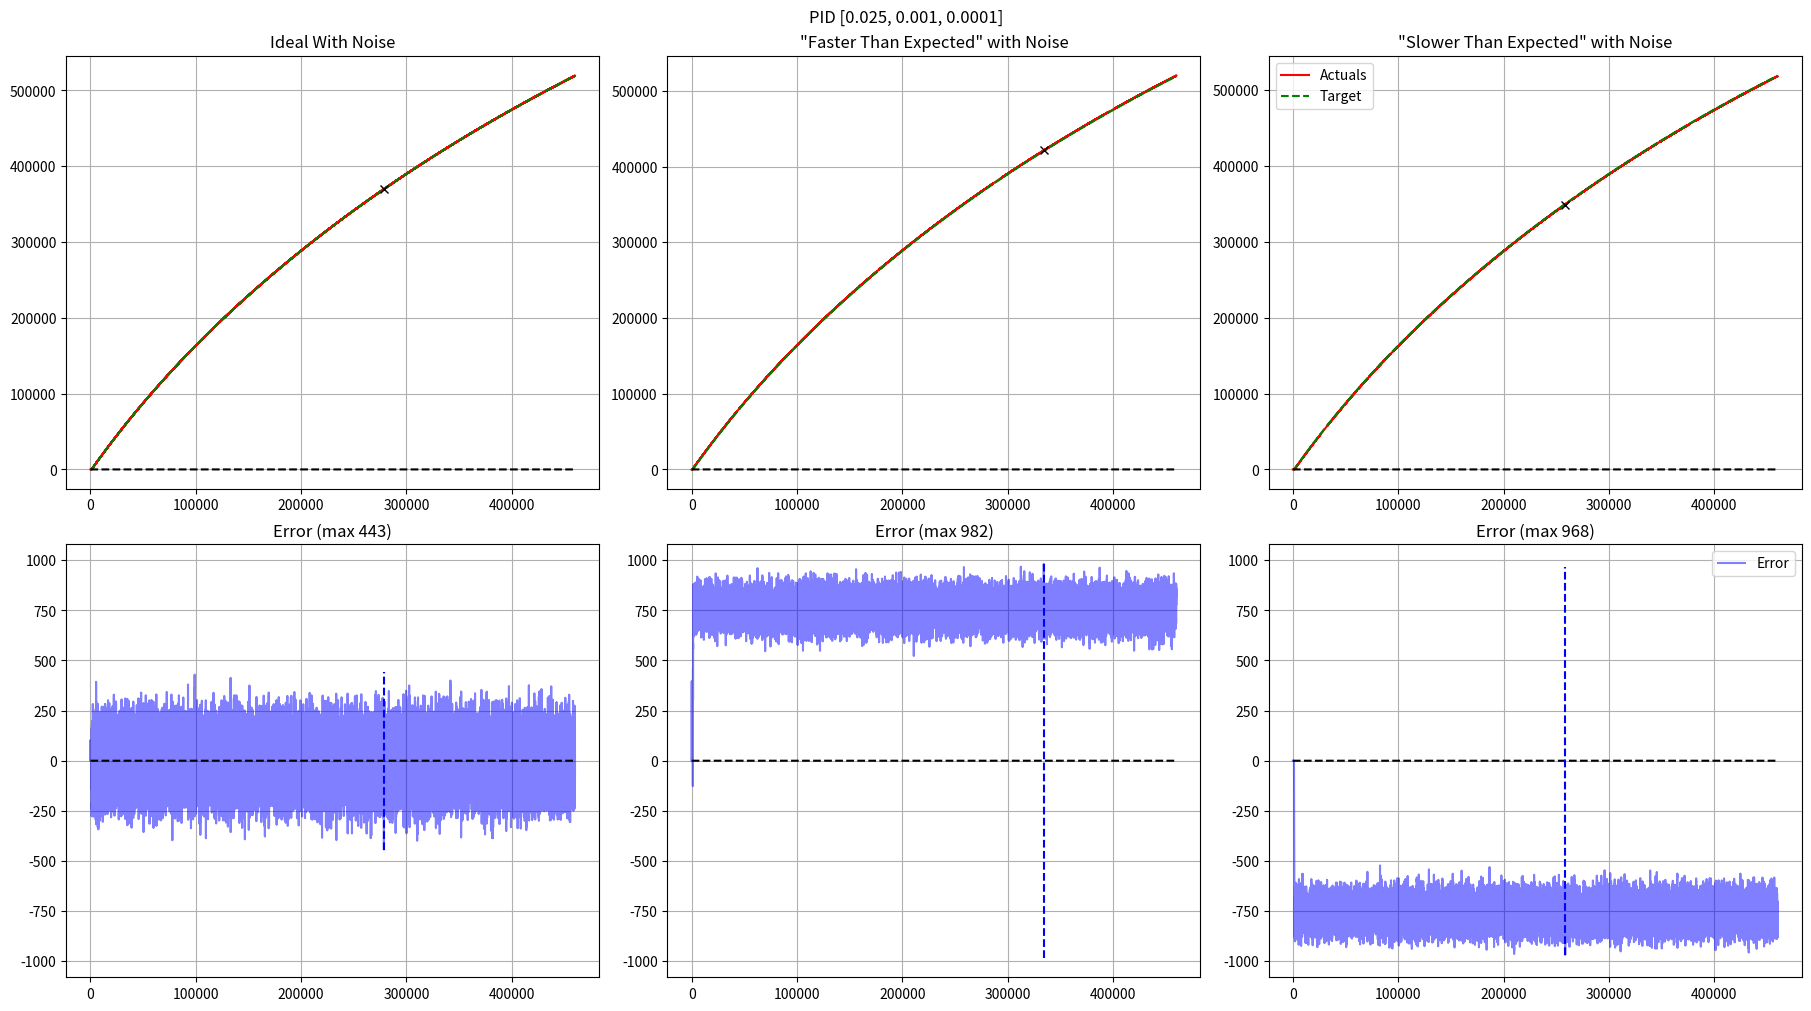

The matplotlib source for this figure:
#!/usr/bin/env python3
from random import random

import matplotlib.pyplot as plt
from copy import copy
import time
import math

import numpy as np


class PIDController:
    class PIDState:

        def __init__(self, prev_error: float = 0, prev_integral: float = 0,
                     last_updated_s: float = time.time()) -> None:
            self._prev_error = prev_error
            self._prev_integral = prev_integral
            self._last_updated_s = last_updated_s
            self._output = 0

        def dump(self) -> str:
            return f"output = {self._output}, prev_error = {self._prev_error}, prev_integral = {self._prev_integral}, last_updated_s = {self._last_updated_s}"

        def clear(self) -> None:
            self._output = 0
            self._prev_error = 0
            self._prev_integral = 0
            self._last_updated_s = time.time()

        def __str__(self) -> str:
            return self.dump()

        def __repr__(self) -> str:
            return self.__str__()

    def __init__(self, kP: float, kI: float, kD: float, target: float) -> None:
        self._kP = kP
        self._kI = kI
        self._kD = kD
        self._target = target
        self._state = PIDController.PIDState()

    def dump(self) -> str:
        return f"kP = {self._kP}, kI = {self._kI}, kD = {self._kD}, target = {self._target}, {self._state}"

    def update(self, current: float, dt: float = 0) -> float:
        state = self._state

        now_ns = time.time()
        # not used, use the value passed from client.
        _dt = now_ns - state._last_updated_s

        # if not math.isclose(self._target, current, abs_tol=0.5):
        error = self._target - current
        # else:
        #     error = 0

        porportional = self._kP * error

        # if error == 0:
        #     integral = 0
        # else:
        integral = state._prev_integral + self._kI * (error * (1 if dt == 0 else dt))

        derivative = self._kD * ((error - state._prev_error) / (1 if dt == 0 else dt))

        output = porportional + integral + derivative

        state._prev_error = error
        state._prev_integral = integral
        state._last_updated_s = time.time()
        state._output = output

        return output

    def get(self) -> PIDState:
        return copy(self._state)

    def clear(self) -> None:
        self._state.clear()

    def tune(self, kP: float, kI: float, kD: float) -> None:
        self.clear()
        self._kP = kP
        self._kI = kI
        self._kD = kD

    def __str__(self) -> str:
        return self.dump()

    def __repr__(self) -> str:
        return self.__str__()


def update_max_error():
    global max_err_0, max_err_0x, max_err_0y, max_err_1, max_err_1x, max_err_1y, max_err_2, max_err_2x, max_err_2y
    if err_0 > max_err_0:
        max_err_0 = err_0
        max_err_0x = i
        max_err_0y = actuals0[-1]
    if err_1 > max_err_1:
        max_err_1 = err_1
        max_err_1x = i
        max_err_1y = actuals1[-1]
    if err_2 > max_err_2:
        max_err_2 = err_2
        max_err_2x = i
        max_err_2y = actuals2[-1]


def init():
    global p0, p1, p2, input0, input1, input2, output0, output1, output2, inputs0, outputs0, targets, actuals0, x, inputs1, outputs1, actuals1, inputs2, outputs2, actuals2, max_err_0, max_err_0x, max_err_0y, max_err_1, max_err_1x, max_err_1y, max_err_2, max_err_2x, max_err_2y
    p0 = PIDController(P, I, D, 0)
    p1 = PIDController(P, I, D, 0)
    p2 = PIDController(P, I, D, 0)
    input0 = 0
    input1 = 0
    input2 = 0
    output0 = p0.update(input0)
    output1 = p1.update(input1)
    output2 = p2.update(input2)
    inputs0 = []
    outputs0 = []
    targets = []
    actuals0 = []
    x = []
    inputs1 = []
    outputs1 = []
    actuals1 = []
    inputs2 = []
    outputs2 = []
    actuals2 = []
    max_err_0 = 0
    max_err_0x = 0
    max_err_0y = 0
    max_err_1 = 0
    max_err_1x = 0
    max_err_1y = 0
    max_err_2 = 0
    max_err_2x = 0
    max_err_2y = 0


def plotter():
    max_abs_error = max([max_err_0, max_err_1, max_err_2])*1.1

    fig, axs = plt.subplots(2, 3, constrained_layout=True, figsize=(18, 10))
    axs[0, 0].set_title("Ideal With Noise")
    # axs[0, 0].plot(x, inputs0, 'b', label='Inputs', alpha=.5)
    # ax0.plot(x, outputs0, 'ro', label='Outputs', alpha=.5)
    axs[0, 0].plot(x, actuals0, 'r', label='Actuals')
    axs[0, 0].plot(x, targets, 'g--', label='Target')
    axs[0, 0].plot(x, [0] * len(x), 'k--')
    axs[0, 0].plot(max_err_0x, max_err_0y, 'kx')
    axs[0, 0].grid()

    axs[1, 0].set_title(f"Error (max {round(max_err_0)})")
    axs[1, 0].plot(x, [a - t for a, t in zip(actuals0, targets)], 'b', label='Error', alpha=.5)
    # ax0.plot(x, outputs0, 'ro', label='Outputs', alpha=.5)
    axs[1, 0].plot(x, [0] * len(x), 'k--')
    axs[1, 0].plot([max_err_0x]*10, np.linspace(-max_err_0, max_err_0, 10), 'b--')
    axs[1, 0].set_ylim([-max_abs_error, max_abs_error])
    axs[1, 0].grid()

    axs[0, 1].set_title('"Faster Than Expected" with Noise')
    # axs[0,1].plot(x, inputs1, 'b', label='Inputs', alpha=.5)
    # ax1.plot(x, outputs1, 'ro', label='Outputs', alpha=.5)
    axs[0, 1].plot(x, actuals1, 'r', label='Actuals')
    axs[0, 1].plot(x, targets, 'g--', label='Target')
    axs[0, 1].plot(x, [0] * len(x), 'k--')
    axs[0, 1].plot(max_err_1x, max_err_1y, 'kx')
    axs[0, 1].grid()

    axs[1, 1].set_title(f"Error (max {round(max_err_1)})")
    axs[1, 1].plot(x, [a - t for a, t in zip(actuals1, targets)], 'b', label='Error', alpha=.5)
    # ax0.plot(x, outputs0, 'ro', label='Outputs', alpha=.5)
    axs[1, 1].plot(x, [0] * len(x), 'k--')
    axs[1, 1].plot([max_err_1x]*10, np.linspace(-max_err_1, max_err_1, 10), 'b--')
    axs[1, 1].set_ylim([-max_abs_error, max_abs_error])
    axs[1, 1].grid()

    axs[0, 2].set_title('"Slower Than Expected" with Noise')
    # axs[0,2].plot(x, inputs2, 'b', label='Inputs', alpha=.5)
    # ax2.plot(x, outputs2, 'ro', label='Outputs', alpha=.5)
    axs[0, 2].plot(x, actuals2, 'r', label='Actuals')
    axs[0, 2].plot(x, targets, 'g--', label='Target')
    axs[0, 2].plot(x, [0] * len(x), 'k--')
    axs[0, 2].plot(max_err_2x, max_err_2y, 'kx')
    axs[0, 2].grid()

    axs[1, 2].set_title(f"Error (max {round(max_err_2)})")
    axs[1, 2].plot(x, [a - t for a, t in zip(actuals2, targets)], 'b', label='Error', alpha=.5)
    # ax0.plot(x, outputs0, 'ro', label='Outputs', alpha=.5)
    axs[1, 2].plot(x, [0] * len(x), 'k--')
    axs[1, 2].plot([max_err_2x]*10, np.linspace(-max_err_2, max_err_2, 10), 'b--')
    axs[1, 2].set_ylim([-max_abs_error, max_abs_error])
    axs[1, 2].grid()
    # plt.legend('Inputs', 'Outputs', 'Actual', 'Target')
    axs[0, 2].legend()
    axs[1, 2].legend()
    fig.suptitle(f"PID [{P}, {I}, {D}]")
    plt.show()


def insert_noise():
    global input0, input1, input2
    input0 = actuals0[-1] + 2 * f * (random() - .5)
    # input1 = input1 + output1 + (.01*i**2)/20000
    input1 = actuals1[-1] + f * random()
    # input2 = input2 + output2 - (.01*i**2)/20000
    input2 = actuals2[-1] - f * random()


def update_target_and_reaction():
    global output0, output1, output2, err_0, err_1, err_2
    x.append(i)
    target = max(0, -2066.8 + 1.9643 * i \
                 - 3.9390E-06 * math.pow(i, 2) \
                 + 1.0293E-11 * math.pow(i, 3) \
                 - 2.1983E-17 * math.pow(i, 4) \
                 + 2.8266E-23 * math.pow(i, 5) \
                 - 1.5692E-29 * math.pow(i, 6))
    p0._target = target
    p1._target = target
    p2._target = target
    targets.append(target)
    inputs0.append(input0)
    inputs1.append(input1)
    inputs2.append(input2)
    output0 = p0.update(input0)
    output1 = p1.update(input1)
    output2 = p1.update(input2)
    outputs0.append(output0)
    outputs1.append(output1)
    outputs2.append(output2)
    actuals0.append(max(0, input0 + output0))
    actuals1.append(max(0, input1 + output1))
    actuals2.append(max(0, input2 + output2))
    err_0 = abs(actuals0[-1] - targets[-1])
    err_1 = abs(actuals1[-1] - targets[-1])
    err_2 = abs(actuals2[-1] - targets[-1])


if __name__ == '__main__':
    # P = .8
    # I = .01
    # D = .05
    P = 0.025
    I = 0.001
    D = 0.0001

    init()

    max_clicks = int(4.6 * math.pow(10, 5))
    for i in range(max_clicks):
        update_target_and_reaction()

        update_max_error()

        f = 40
        insert_noise()

    print(f"MAX_ERR_0 = {max_err_0}")
    print(f"MAX_ERR_1 = {max_err_1}")
    print(f"MAX_ERR_2 = {max_err_2}")

    plotter()

